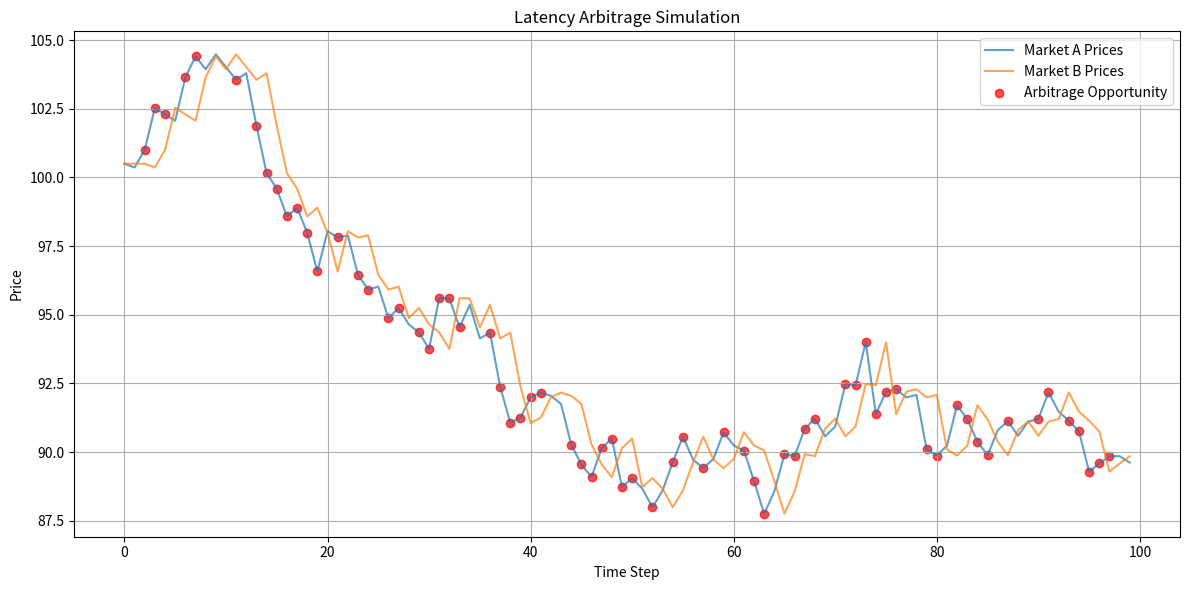

This chart was generated by the following Python code:
import numpy as np
import pandas as pd
import matplotlib.pyplot as plt
import time
from datetime import datetime

def generate_market_data(base_price=100, volatility=1, steps=100):
    """
    Generates simulated market price data.
    
    Parameters:
    base_price : float : Starting price.
    volatility : float : Standard deviation of price changes.
    steps : int : Number of price updates.
    
    Returns:
    np.ndarray : Simulated price data.
    """
    np.random.seed(42)
    return np.cumsum(np.random.normal(0, volatility, steps)) + base_price

def simulate_latency(data, delay=2):
    """
    Simulates latency by delaying updates in the data.
    
    Parameters:
    data : np.ndarray : Price data.
    delay : int : Number of steps to delay.
    
    Returns:
    np.ndarray : Delayed price data.
    """
    delayed_data = np.roll(data, delay)
    delayed_data[:delay] = data[0]  # Fill initial values to avoid NaN
    return delayed_data

def detect_arbitrage(prices_a, prices_b, threshold=0.5):
    """
    Detects arbitrage opportunities between two price streams.
    
    Parameters:
    prices_a : np.ndarray : Prices from market A.
    prices_b : np.ndarray : Prices from market B.
    threshold : float : Minimum price difference to trigger an arbitrage signal.
    
    Returns:
    pd.DataFrame : DataFrame containing arbitrage opportunities.
    """
    arbitrage_signals = []
    for i in range(len(prices_a)):
        diff = prices_a[i] - prices_b[i]
        if abs(diff) > threshold:
            arbitrage_signals.append((i, prices_a[i], prices_b[i], diff))
    
    return pd.DataFrame(arbitrage_signals, columns=["Index", "Price_A", "Price_B", "Difference"])

def simulate_trading(arbitrage_opportunities, trade_size=1):
    """
    Simulates trading based on arbitrage opportunities.
    
    Parameters:
    arbitrage_opportunities : pd.DataFrame : DataFrame of arbitrage opportunities.
    trade_size : float : Size of each trade (in units).
    
    Returns:
    float : Total profit from simulated trades.
    """
    total_profit = 0
    for _, row in arbitrage_opportunities.iterrows():
        total_profit += abs(row["Difference"]) * trade_size
    return total_profit


def plot_arbitrage(prices_a, prices_b, arbitrage_opportunities):
    """
    Plots price streams and highlights arbitrage opportunities.
    
    Parameters:
    prices_a : np.ndarray : Prices from market A.
    prices_b : np.ndarray : Prices from market B.
    arbitrage_opportunities : pd.DataFrame : DataFrame of arbitrage opportunities.
    """
    plt.figure(figsize=(12, 6))
    plt.plot(prices_a, label="Market A Prices", alpha=0.7)
    plt.plot(prices_b, label="Market B Prices", alpha=0.7)
    plt.scatter(arbitrage_opportunities["Index"], 
                arbitrage_opportunities["Price_A"], 
                color="red", label="Arbitrage Opportunity", alpha=0.7)
    plt.title("Latency Arbitrage Simulation")
    plt.xlabel("Time Step")
    plt.ylabel("Price")
    plt.legend()
    plt.grid()
    plt.tight_layout()
    plt.show()


if __name__ == "__main__":
    # Simulate price data for two markets
    steps = 100
    base_price = 100
    volatility = 1
    latency_delay = 2
    arbitrage_threshold = 0.5
    
    prices_a = generate_market_data(base_price, volatility, steps)
    prices_b = simulate_latency(prices_a, delay=latency_delay)
    
    # Detect arbitrage opportunities
    arbitrage_opportunities = detect_arbitrage(prices_a, prices_b, threshold=arbitrage_threshold)
    print("Arbitrage Opportunities:\n", arbitrage_opportunities)
    
    # Simulate trading
    trade_size = 1
    total_profit = simulate_trading(arbitrage_opportunities, trade_size)
    print(f"Total Profit from Arbitrage: {total_profit:.2f}")
    
    # Visualize results
    plot_arbitrage(prices_a, prices_b, arbitrage_opportunities)
